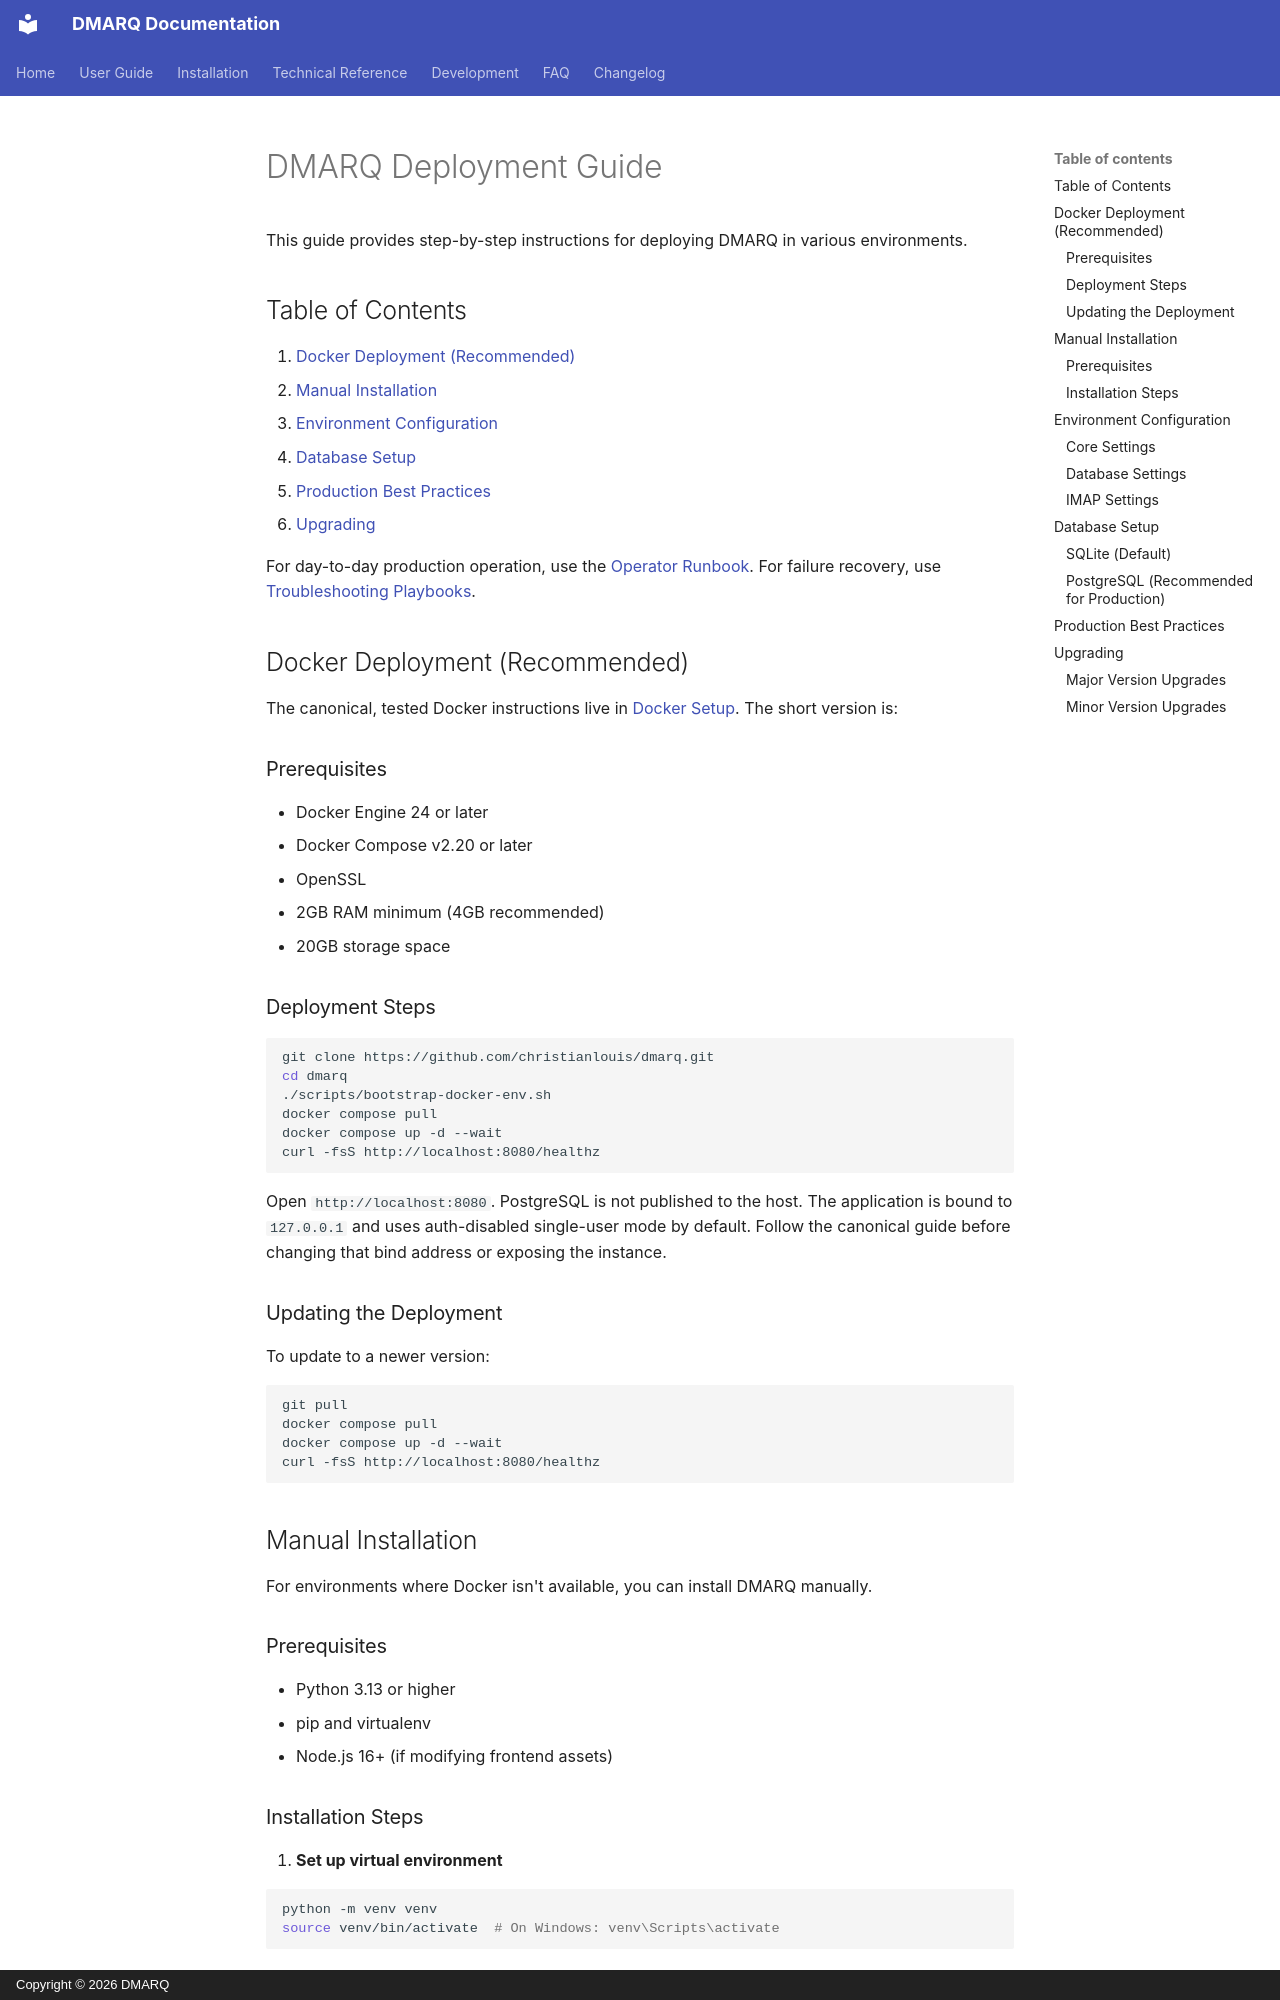

repository: christianlouis/dmarq · page: user_guide/deployment_guide/index.html · generator: mkdocs · copyright: Copyright © 2026 DMARQ

# DMARQ Deployment Guide

This guide provides step-by-step instructions for deploying DMARQ in various environments.

## Table of Contents

1. [Docker Deployment (Recommended)](#docker-deployment-recommended)
2. [Manual Installation](#manual-installation)
3. [Environment Configuration](#environment-configuration)
4. [Database Setup](#database-setup)
5. [Production Best Practices](#production-best-practices)
6. [Upgrading](#upgrading)

For day-to-day production operation, use the [Operator Runbook](../deployment/operations.md). For failure recovery, use [Troubleshooting Playbooks](../deployment/troubleshooting.md).

## Docker Deployment (Recommended)

The canonical, tested Docker instructions live in
[Docker Setup](../deployment/docker.md). The short version is:

### Prerequisites

- Docker Engine 24 or later
- Docker Compose v2.20 or later
- OpenSSL
- 2GB RAM minimum (4GB recommended)
- 20GB storage space

### Deployment Steps

```bash
git clone https://github.com/christianlouis/dmarq.git
cd dmarq
./scripts/bootstrap-docker-env.sh
docker compose pull
docker compose up -d --wait
curl -fsS http://localhost:8080/healthz
```

Open `http://localhost:8080`. PostgreSQL is not published to the host. The
application is bound to `127.0.0.1` and uses auth-disabled single-user mode by
default. Follow the canonical guide before changing that bind address or
exposing the instance.

### Updating the Deployment

To update to a newer version:

```bash
git pull
docker compose pull
docker compose up -d --wait
curl -fsS http://localhost:8080/healthz
```

## Manual Installation

For environments where Docker isn't available, you can install DMARQ manually.

### Prerequisites

- Python 3.13 or higher
- pip and virtualenv
- Node.js 16+ (if modifying frontend assets)
